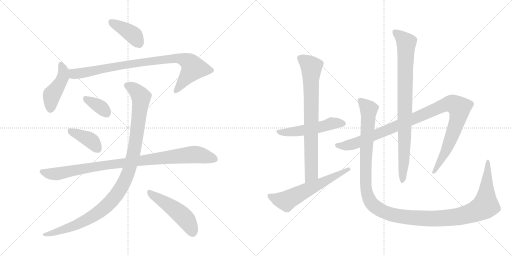
t = 0.00 s
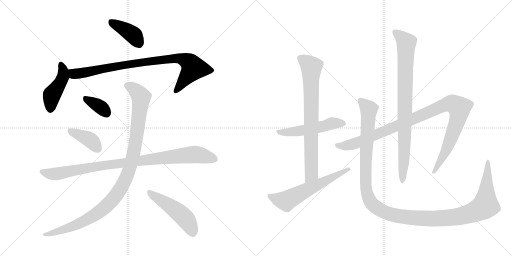
t = 2.36 s
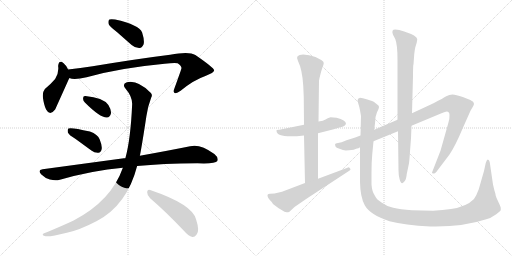
t = 4.71 s
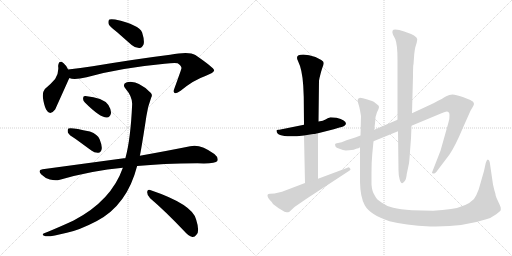
t = 7.07 s
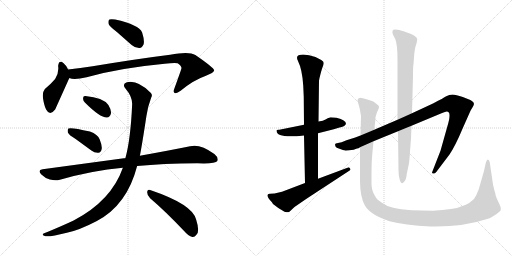
t = 9.42 s
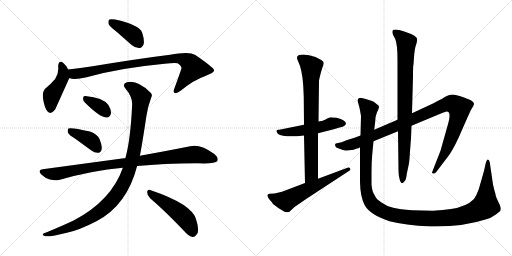
t = 11.78 s

The animated SVG that drew these frames (rendered in a browser with its animation timeline set to each time). Animation: 14 CSS @keyframes rules; one cycle of 11.78 s.

<svg version="1.1" viewBox="0 0 2048 1024" xmlns="http://www.w3.org/2000/svg">
  <g stroke="lightgray" stroke-dasharray="1,1" stroke-width="1" transform="scale(4, 4)">
    <line x1="0" y1="0" x2="256" y2="256"></line>
    <line x1="256" y1="0" x2="0" y2="256"></line>
    <line x1="128" y1="0" x2="128" y2="256"></line>
    <line x1="0" y1="128" x2="256" y2="128"></line>
    <line x1="256" y1="0" x2="512" y2="256"></line>
    <line x1="512" y1="0" x2="256" y2="256"></line>
    <line x1="384" y1="0" x2="384" y2="256"></line>
    <line x1="256" y1="128" x2="512" y2="128"></line>
  </g>
<g transform="scale(1, -1) translate(0, -850)">
   <style type="text/css">
    @keyframes keyframes0 {
      from {
       stroke: black;
       stroke-dashoffset: 399;
       stroke-width: 128;
       }
       56% {
       animation-timing-function: step-end;
       stroke: black;
       stroke-dashoffset: 0;
       stroke-width: 128;
       }
       to {
       stroke: black;
       stroke-width: 1024;
       }
       }
       #make-me-a-hanzi-animation-0 {
         animation: keyframes0 0.574707s both;
         animation-delay: 0.000000s;
         animation-timing-function: linear;
       }
    @keyframes keyframes1 {
      from {
       stroke: black;
       stroke-dashoffset: 447;
       stroke-width: 128;
       }
       59% {
       animation-timing-function: step-end;
       stroke: black;
       stroke-dashoffset: 0;
       stroke-width: 128;
       }
       to {
       stroke: black;
       stroke-width: 1024;
       }
       }
       #make-me-a-hanzi-animation-1 {
         animation: keyframes1 0.613770s both;
         animation-delay: 0.574707s;
         animation-timing-function: linear;
       }
    @keyframes keyframes2 {
      from {
       stroke: black;
       stroke-dashoffset: 887;
       stroke-width: 128;
       }
       74% {
       animation-timing-function: step-end;
       stroke: black;
       stroke-dashoffset: 0;
       stroke-width: 128;
       }
       to {
       stroke: black;
       stroke-width: 1024;
       }
       }
       #make-me-a-hanzi-animation-2 {
         animation: keyframes2 0.971842s both;
         animation-delay: 1.188477s;
         animation-timing-function: linear;
       }
    @keyframes keyframes3 {
      from {
       stroke: black;
       stroke-dashoffset: 354;
       stroke-width: 128;
       }
       54% {
       animation-timing-function: step-end;
       stroke: black;
       stroke-dashoffset: 0;
       stroke-width: 128;
       }
       to {
       stroke: black;
       stroke-width: 1024;
       }
       }
       #make-me-a-hanzi-animation-3 {
         animation: keyframes3 0.538086s both;
         animation-delay: 2.160319s;
         animation-timing-function: linear;
       }
    @keyframes keyframes4 {
      from {
       stroke: black;
       stroke-dashoffset: 396;
       stroke-width: 128;
       }
       56% {
       animation-timing-function: step-end;
       stroke: black;
       stroke-dashoffset: 0;
       stroke-width: 128;
       }
       to {
       stroke: black;
       stroke-width: 1024;
       }
       }
       #make-me-a-hanzi-animation-4 {
         animation: keyframes4 0.572266s both;
         animation-delay: 2.698405s;
         animation-timing-function: linear;
       }
    @keyframes keyframes5 {
      from {
       stroke: black;
       stroke-dashoffset: 956;
       stroke-width: 128;
       }
       76% {
       animation-timing-function: step-end;
       stroke: black;
       stroke-dashoffset: 0;
       stroke-width: 128;
       }
       to {
       stroke: black;
       stroke-width: 1024;
       }
       }
       #make-me-a-hanzi-animation-5 {
         animation: keyframes5 1.027995s both;
         animation-delay: 3.270671s;
         animation-timing-function: linear;
       }
    @keyframes keyframes6 {
      from {
       stroke: black;
       stroke-dashoffset: 1071;
       stroke-width: 128;
       }
       78% {
       animation-timing-function: step-end;
       stroke: black;
       stroke-dashoffset: 0;
       stroke-width: 128;
       }
       to {
       stroke: black;
       stroke-width: 1024;
       }
       }
       #make-me-a-hanzi-animation-6 {
         animation: keyframes6 1.121582s both;
         animation-delay: 4.298666s;
         animation-timing-function: linear;
       }
    @keyframes keyframes7 {
      from {
       stroke: black;
       stroke-dashoffset: 494;
       stroke-width: 128;
       }
       62% {
       animation-timing-function: step-end;
       stroke: black;
       stroke-dashoffset: 0;
       stroke-width: 128;
       }
       to {
       stroke: black;
       stroke-width: 1024;
       }
       }
       #make-me-a-hanzi-animation-7 {
         animation: keyframes7 0.652018s both;
         animation-delay: 5.420248s;
         animation-timing-function: linear;
       }
    @keyframes keyframes8 {
      from {
       stroke: black;
       stroke-dashoffset: 526;
       stroke-width: 128;
       }
       63% {
       animation-timing-function: step-end;
       stroke: black;
       stroke-dashoffset: 0;
       stroke-width: 128;
       }
       to {
       stroke: black;
       stroke-width: 1024;
       }
       }
       #make-me-a-hanzi-animation-8 {
         animation: keyframes8 0.678060s both;
         animation-delay: 6.072266s;
         animation-timing-function: linear;
       }
    @keyframes keyframes9 {
      from {
       stroke: black;
       stroke-dashoffset: 773;
       stroke-width: 128;
       }
       72% {
       animation-timing-function: step-end;
       stroke: black;
       stroke-dashoffset: 0;
       stroke-width: 128;
       }
       to {
       stroke: black;
       stroke-width: 1024;
       }
       }
       #make-me-a-hanzi-animation-9 {
         animation: keyframes9 0.879069s both;
         animation-delay: 6.750326s;
         animation-timing-function: linear;
       }
    @keyframes keyframes10 {
      from {
       stroke: black;
       stroke-dashoffset: 606;
       stroke-width: 128;
       }
       66% {
       animation-timing-function: step-end;
       stroke: black;
       stroke-dashoffset: 0;
       stroke-width: 128;
       }
       to {
       stroke: black;
       stroke-width: 1024;
       }
       }
       #make-me-a-hanzi-animation-10 {
         animation: keyframes10 0.743164s both;
         animation-delay: 7.629395s;
         animation-timing-function: linear;
       }
    @keyframes keyframes11 {
      from {
       stroke: black;
       stroke-dashoffset: 1058;
       stroke-width: 128;
       }
       77% {
       animation-timing-function: step-end;
       stroke: black;
       stroke-dashoffset: 0;
       stroke-width: 128;
       }
       to {
       stroke: black;
       stroke-width: 1024;
       }
       }
       #make-me-a-hanzi-animation-11 {
         animation: keyframes11 1.111003s both;
         animation-delay: 8.372559s;
         animation-timing-function: linear;
       }
    @keyframes keyframes12 {
      from {
       stroke: black;
       stroke-dashoffset: 867;
       stroke-width: 128;
       }
       74% {
       animation-timing-function: step-end;
       stroke: black;
       stroke-dashoffset: 0;
       stroke-width: 128;
       }
       to {
       stroke: black;
       stroke-width: 1024;
       }
       }
       #make-me-a-hanzi-animation-12 {
         animation: keyframes12 0.955566s both;
         animation-delay: 9.483562s;
         animation-timing-function: linear;
       }
    @keyframes keyframes13 {
      from {
       stroke: black;
       stroke-dashoffset: 1338;
       stroke-width: 128;
       }
       81% {
       animation-timing-function: step-end;
       stroke: black;
       stroke-dashoffset: 0;
       stroke-width: 128;
       }
       to {
       stroke: black;
       stroke-width: 1024;
       }
       }
       #make-me-a-hanzi-animation-13 {
         animation: keyframes13 1.338867s both;
         animation-delay: 10.439128s;
         animation-timing-function: linear;
       }
</style>
<path d="M 467.5 722.0 L 526.5 670.0 Q 541.5 657.0 558.5 658.0 Q 568.5 659.0 574.5 673.0 Q 578.5 689.0 568.5 720.0 Q 556.5 751.0 460.5 772.0 Q 444.5 775.0 437.5 772.0 Q 431.5 768.0 434.5 754.0 Q 438.5 744.0 467.5 722.0 Z" fill="lightgray"></path> 
<path d="M 272.5 572.0 Q 263.5 590.0 254.5 597.0 Q 235.5 613.0 232.5 586.0 Q 236.5 559.0 220.5 534.0 Q 204.5 515.0 179.5 494.0 Q 169.5 482.0 171.5 461.0 Q 175.5 430.0 184.5 412.0 Q 199.5 384.0 220.5 412.0 Q 223.5 418.0 275.5 534.0 Q 276.5 535.0 277.5 538.0 C 283.5 551.0 283.5 551.0 272.5 572.0 Z" fill="lightgray"></path> 
<path d="M 277.5 538.0 Q 295.5 529.0 346.5 541.0 Q 476.5 578.0 658.5 595.0 Q 695.5 599.0 710.5 597.0 Q 728.5 584.0 725.5 576.0 Q 725.5 573.0 697.5 496.0 Q 691.5 481.0 698.5 478.0 Q 705.5 474.0 722.5 487.0 Q 774.5 530.0 821.5 546.0 Q 858.5 561.0 856.5 569.0 Q 855.5 579.0 781.5 630.0 Q 756.5 646.0 680.5 631.0 Q 551.5 615.0 370.5 585.0 Q 321.5 578.0 272.5 572.0 C 242.5 568.0 248.5 544.0 277.5 538.0 Z" fill="lightgray"></path> 
<path d="M 339.5 440.0 Q 400.5 379.0 427.5 380.0 Q 440.5 380.0 444.5 399.0 Q 444.5 412.0 433.5 430.0 Q 412.5 460.0 341.5 466.0 Q 331.5 467.0 332.5 456.0 Q 331.5 447.0 339.5 440.0 Z" fill="lightgray"></path> 
<path d="M 302.5 294.0 L 365.5 248.0 Q 378.5 238.0 393.5 239.0 Q 403.5 240.0 406.5 253.0 Q 409.5 266.0 398.5 293.0 Q 391.5 312.0 359.5 324.0 Q 283.5 342.0 273.5 336.0 Q 269.5 332.0 271.5 320.0 Q 275.5 310.0 302.5 294.0 Z" fill="lightgray"></path> 
<path d="M 548.5 186.0 Q 650.5 196.0 789.5 197.0 Q 861.5 194.0 869.5 206.0 Q 875.5 219.0 857.5 234.0 Q 800.5 276.0 760.5 265.0 Q 681.5 249.0 559.5 227.0 L 501.5 217.0 Q 498.5 218.0 495.5 217.0 L 170.5 173.0 Q 148.5 170.0 165.5 152.0 Q 180.5 137.0 199.5 132.0 Q 221.5 126.0 239.5 131.0 Q 368.5 168.0 491.5 179.0 L 548.5 186.0 Z" fill="lightgray"></path> 
<path d="M 491.5 179.0 Q 445.5 47.0 294.5 -32.0 Q 249.5 -53.0 189.5 -78.0 Q 176.5 -82.0 172.5 -85.0 Q 166.5 -91.0 182.5 -95.0 Q 200.5 -98.0 267.5 -81.0 Q 316.5 -71.0 387.5 -34.0 Q 508.5 30.0 548.5 186.0 L 559.5 227.0 Q 568.5 272.0 585.5 385.0 Q 589.5 419.0 604.5 459.0 Q 611.5 471.0 602.5 479.0 Q 550.5 531.0 507.5 521.0 Q 486.5 514.0 502.5 495.0 Q 530.5 462.0 528.5 431.0 Q 522.5 293.0 501.5 217.0 L 491.5 179.0 Z" fill="lightgray"></path> 
<path d="M 600.5 57.0 Q 661.5 5.0 735.5 -73.0 Q 753.5 -94.0 769.5 -98.0 Q 778.5 -99.0 786.5 -88.0 Q 799.5 -75.0 784.5 -28.0 Q 769.5 33.0 600.5 90.0 Q 590.5 94.0 588.5 82.0 Q 588.5 67.0 600.5 57.0 Z" fill="lightgray"></path> 
<path d="M 1346.0 379.0 L 1322.0 381.0 Q 1310.0 377.0 1302.0 372.0 Q 1294.0 367.0 1274.0 364.0 L 1216.0 351.0 L 1122.0 332.0 Q 1118.0 331.0 1113.0 331.0 Q 1108.0 331.0 1106.0 329.0 L 1106.0 327.0 Q 1106.0 296.0 1216.0 308.0 L 1272.0 317.0 L 1335.0 333.0 L 1358.0 340.0 Q 1367.0 342.0 1377.0 346.0 L 1384.0 354.0 Q 1384.0 370.0 1346.0 379.0 Z" fill="lightgray"></path> 
<path d="M 1274.0 364.0 L 1276.0 527.0 L 1278.0 538.0 Q 1284.0 564.0 1289.0 578.0 Q 1295.0 592.0 1295.0 598.0 Q 1295.0 604.0 1285.0 610.0 L 1262.0 622.0 Q 1235.0 632.0 1213.0 632.0 Q 1178.0 632.0 1192.0 606.0 Q 1209.0 572.0 1213.0 507.0 L 1215.0 462.0 L 1216.0 351.0 L 1216.0 308.0 L 1220.0 118.0 C 1221.0 88.0 1272.0 105.0 1272.0 135.0 L 1272.0 317.0 L 1274.0 364.0 Z" fill="lightgray"></path> 
<path d="M 1220.0 118.0 L 1128.0 83.0 L 1098.0 76.0 L 1080.0 75.0 Q 1072.0 75.0 1070.0 70.0 Q 1069.0 59.0 1087.0 42.0 L 1092.0 34.0 Q 1112.0 17.0 1138.0 3.0 Q 1148.0 1.0 1152.0 1.0 Q 1156.0 1.0 1162.0 7.0 L 1178.0 22.0 L 1226.0 55.0 L 1394.0 165.0 Q 1402.0 169.0 1402.0 172.0 Q 1402.0 174.0 1398.0 179.0 Q 1394.0 183.0 1390.0 179.0 L 1272.0 135.0 L 1220.0 118.0 Z" fill="lightgray"></path> 
<path d="M 1442.0 308.0 L 1421.0 300.0 L 1386.0 289.0 Q 1364.0 279.0 1352.0 278.0 Q 1340.0 277.0 1340.0 272.0 L 1342.0 264.0 Q 1344.0 259.0 1358.0 255.0 Q 1373.0 248.0 1383.0 248.0 Q 1394.0 248.0 1415.0 251.0 Q 1423.0 255.0 1428.0 256.0 Q 1434.0 256.0 1440.0 261.0 L 1494.0 285.0 L 1592.0 325.0 L 1646.0 347.0 L 1766.0 397.0 Q 1783.0 404.0 1787.0 404.0 Q 1798.0 404.0 1798.0 390.0 Q 1799.0 375.0 1793.0 357.0 L 1762.0 247.0 L 1728.0 160.0 Q 1728.0 156.0 1733.0 156.0 Q 1739.0 155.0 1745.0 162.0 L 1798.0 232.0 Q 1822.0 268.0 1850.0 335.0 L 1882.0 407.0 L 1892.0 424.0 Q 1902.0 439.0 1886.0 447.0 Q 1879.0 452.0 1851.0 462.0 Q 1823.0 472.0 1810.0 472.0 Q 1797.0 472.0 1785.0 465.0 Q 1774.0 458.0 1734.0 437.0 L 1648.0 397.0 L 1590.0 371.0 L 1497.0 331.0 L 1442.0 308.0 Z" fill="lightgray"></path> 
<path d="M 1592.0 325.0 L 1594.0 169.0 Q 1594.0 151.0 1598.0 135.0 Q 1605.0 105.0 1619.0 126.0 Q 1625.0 133.0 1627.0 154.0 L 1636.0 197.0 Q 1638.0 212.0 1640.0 245.0 L 1644.0 297.0 L 1646.0 347.0 L 1648.0 397.0 L 1652.0 546.0 Q 1652.0 591.0 1654.0 593.0 L 1657.0 634.0 Q 1659.0 651.0 1661.0 660.0 L 1667.0 680.0 L 1669.0 693.0 Q 1669.0 707.0 1617.0 724.0 Q 1595.0 732.0 1581.0 732.0 Q 1564.0 732.0 1572.0 711.0 L 1581.0 694.0 Q 1590.0 672.0 1590.0 611.0 L 1590.0 371.0 L 1592.0 325.0 Z" fill="lightgray"></path> 
<path d="M 1497.0 331.0 L 1501.0 366.0 Q 1501.0 384.0 1508.0 401.0 Q 1516.0 417.0 1516.0 422.0 Q 1516.0 427.0 1510.0 431.0 L 1500.0 439.0 Q 1496.0 443.0 1488.0 446.0 L 1466.0 453.0 Q 1450.0 459.0 1440.0 459.0 Q 1430.0 457.0 1430.0 447.0 L 1434.0 433.0 Q 1438.0 421.0 1440.0 409.0 L 1444.0 386.0 L 1442.0 308.0 L 1440.0 261.0 L 1440.0 122.0 Q 1441.0 62.0 1459.0 29.0 Q 1480.0 -9.0 1558.0 -35.0 Q 1618.0 -51.0 1722.0 -56.0 L 1743.0 -56.0 Q 1857.0 -56.0 1945.0 -27.0 Q 1963.0 -23.0 1985.0 -7.0 Q 2001.0 6.0 2003.0 9.0 L 2003.0 18.0 Q 2003.0 23.0 1994.0 41.0 Q 1985.0 59.0 1983.0 67.0 Q 1982.0 75.0 1980.0 81.0 Q 1978.0 86.0 1976.0 95.0 L 1972.0 112.0 L 1959.0 201.0 Q 1957.0 211.0 1951.0 212.0 Q 1947.0 212.0 1943.0 198.0 L 1936.0 166.0 L 1915.0 93.0 Q 1906.0 68.0 1896.0 54.0 Q 1866.0 23.0 1804.0 14.0 Q 1772.0 9.0 1732.0 7.0 L 1648.0 9.0 Q 1600.0 13.0 1573.0 19.0 Q 1546.0 25.0 1526.0 40.0 Q 1505.0 53.0 1499.0 68.0 Q 1488.0 84.0 1486.0 112.0 L 1486.0 159.0 Q 1486.0 202.0 1489.0 233.0 L 1494.0 285.0 L 1497.0 331.0 Z" fill="lightgray"></path> 
      <clipPath id="make-me-a-hanzi-clip-0">
      <path d="M 467.5 722.0 L 526.5 670.0 Q 541.5 657.0 558.5 658.0 Q 568.5 659.0 574.5 673.0 Q 578.5 689.0 568.5 720.0 Q 556.5 751.0 460.5 772.0 Q 444.5 775.0 437.5 772.0 Q 431.5 768.0 434.5 754.0 Q 438.5 744.0 467.5 722.0 Z" fill="lightgray"></path>
      </clipPath>
      <path clip-path="url(#make-me-a-hanzi-clip-0)" d="M 443.5 764.0 L 532.5 711.0 L 554.5 678.0 " fill="none" id="make-me-a-hanzi-animation-0" stroke-dasharray="271 542" stroke-linecap="round"></path>

      <clipPath id="make-me-a-hanzi-clip-1">
      <path d="M 272.5 572.0 Q 263.5 590.0 254.5 597.0 Q 235.5 613.0 232.5 586.0 Q 236.5 559.0 220.5 534.0 Q 204.5 515.0 179.5 494.0 Q 169.5 482.0 171.5 461.0 Q 175.5 430.0 184.5 412.0 Q 199.5 384.0 220.5 412.0 Q 223.5 418.0 275.5 534.0 Q 276.5 535.0 277.5 538.0 C 283.5 551.0 283.5 551.0 272.5 572.0 Z" fill="lightgray"></path>
      </clipPath>
      <path clip-path="url(#make-me-a-hanzi-clip-1)" d="M 243.5 591.0 L 252.5 571.0 L 251.5 542.0 L 236.5 509.0 L 206.5 468.0 L 201.5 415.0 " fill="none" id="make-me-a-hanzi-animation-1" stroke-dasharray="319 638" stroke-linecap="round"></path>

      <clipPath id="make-me-a-hanzi-clip-2">
      <path d="M 277.5 538.0 Q 295.5 529.0 346.5 541.0 Q 476.5 578.0 658.5 595.0 Q 695.5 599.0 710.5 597.0 Q 728.5 584.0 725.5 576.0 Q 725.5 573.0 697.5 496.0 Q 691.5 481.0 698.5 478.0 Q 705.5 474.0 722.5 487.0 Q 774.5 530.0 821.5 546.0 Q 858.5 561.0 856.5 569.0 Q 855.5 579.0 781.5 630.0 Q 756.5 646.0 680.5 631.0 Q 551.5 615.0 370.5 585.0 Q 321.5 578.0 272.5 572.0 C 242.5 568.0 248.5 544.0 277.5 538.0 Z" fill="lightgray"></path>
      </clipPath>
      <path clip-path="url(#make-me-a-hanzi-clip-2)" d="M 280.5 567.0 L 303.5 554.0 L 484.5 589.0 L 712.5 618.0 L 752.5 603.0 L 767.5 589.0 L 771.5 574.0 L 703.5 485.0 " fill="none" id="make-me-a-hanzi-animation-2" stroke-dasharray="759 1518" stroke-linecap="round"></path>

      <clipPath id="make-me-a-hanzi-clip-3">
      <path d="M 339.5 440.0 Q 400.5 379.0 427.5 380.0 Q 440.5 380.0 444.5 399.0 Q 444.5 412.0 433.5 430.0 Q 412.5 460.0 341.5 466.0 Q 331.5 467.0 332.5 456.0 Q 331.5 447.0 339.5 440.0 Z" fill="lightgray"></path>
      </clipPath>
      <path clip-path="url(#make-me-a-hanzi-clip-3)" d="M 345.5 454.0 L 390.5 430.0 L 425.5 399.0 " fill="none" id="make-me-a-hanzi-animation-3" stroke-dasharray="226 452" stroke-linecap="round"></path>

      <clipPath id="make-me-a-hanzi-clip-4">
      <path d="M 302.5 294.0 L 365.5 248.0 Q 378.5 238.0 393.5 239.0 Q 403.5 240.0 406.5 253.0 Q 409.5 266.0 398.5 293.0 Q 391.5 312.0 359.5 324.0 Q 283.5 342.0 273.5 336.0 Q 269.5 332.0 271.5 320.0 Q 275.5 310.0 302.5 294.0 Z" fill="lightgray"></path>
      </clipPath>
      <path clip-path="url(#make-me-a-hanzi-clip-4)" d="M 277.5 331.0 L 354.5 294.0 L 391.5 254.0 " fill="none" id="make-me-a-hanzi-animation-4" stroke-dasharray="268 536" stroke-linecap="round"></path>

      <clipPath id="make-me-a-hanzi-clip-5">
      <path d="M 548.5 186.0 Q 650.5 196.0 789.5 197.0 Q 861.5 194.0 869.5 206.0 Q 875.5 219.0 857.5 234.0 Q 800.5 276.0 760.5 265.0 Q 681.5 249.0 559.5 227.0 L 501.5 217.0 Q 498.5 218.0 495.5 217.0 L 170.5 173.0 Q 148.5 170.0 165.5 152.0 Q 180.5 137.0 199.5 132.0 Q 221.5 126.0 239.5 131.0 Q 368.5 168.0 491.5 179.0 L 548.5 186.0 Z" fill="lightgray"></path>
      </clipPath>
      <path clip-path="url(#make-me-a-hanzi-clip-5)" d="M 168.5 162.0 L 221.5 154.0 L 428.5 191.0 L 772.5 232.0 L 860.5 213.0 " fill="none" id="make-me-a-hanzi-animation-5" stroke-dasharray="828 1656" stroke-linecap="round"></path>

      <clipPath id="make-me-a-hanzi-clip-6">
      <path d="M 491.5 179.0 Q 445.5 47.0 294.5 -32.0 Q 249.5 -53.0 189.5 -78.0 Q 176.5 -82.0 172.5 -85.0 Q 166.5 -91.0 182.5 -95.0 Q 200.5 -98.0 267.5 -81.0 Q 316.5 -71.0 387.5 -34.0 Q 508.5 30.0 548.5 186.0 L 559.5 227.0 Q 568.5 272.0 585.5 385.0 Q 589.5 419.0 604.5 459.0 Q 611.5 471.0 602.5 479.0 Q 550.5 531.0 507.5 521.0 Q 486.5 514.0 502.5 495.0 Q 530.5 462.0 528.5 431.0 Q 522.5 293.0 501.5 217.0 L 491.5 179.0 Z" fill="lightgray"></path>
      </clipPath>
      <path clip-path="url(#make-me-a-hanzi-clip-6)" d="M 509.5 507.0 L 550.5 481.0 L 559.5 470.0 L 563.5 446.0 L 534.5 236.0 L 511.5 153.0 L 492.5 112.0 L 434.5 34.0 L 368.5 -17.0 L 253.5 -70.0 L 178.5 -89.0 " fill="none" id="make-me-a-hanzi-animation-6" stroke-dasharray="943 1886" stroke-linecap="round"></path>

      <clipPath id="make-me-a-hanzi-clip-7">
      <path d="M 600.5 57.0 Q 661.5 5.0 735.5 -73.0 Q 753.5 -94.0 769.5 -98.0 Q 778.5 -99.0 786.5 -88.0 Q 799.5 -75.0 784.5 -28.0 Q 769.5 33.0 600.5 90.0 Q 590.5 94.0 588.5 82.0 Q 588.5 67.0 600.5 57.0 Z" fill="lightgray"></path>
      </clipPath>
      <path clip-path="url(#make-me-a-hanzi-clip-7)" d="M 600.5 77.0 L 726.5 -10.0 L 749.5 -35.0 L 770.5 -81.0 " fill="none" id="make-me-a-hanzi-animation-7" stroke-dasharray="366 732" stroke-linecap="round"></path>

      <clipPath id="make-me-a-hanzi-clip-8">
      <path d="M 1346.0 379.0 L 1322.0 381.0 Q 1310.0 377.0 1302.0 372.0 Q 1294.0 367.0 1274.0 364.0 L 1216.0 351.0 L 1122.0 332.0 Q 1118.0 331.0 1113.0 331.0 Q 1108.0 331.0 1106.0 329.0 L 1106.0 327.0 Q 1106.0 296.0 1216.0 308.0 L 1272.0 317.0 L 1335.0 333.0 L 1358.0 340.0 Q 1367.0 342.0 1377.0 346.0 L 1384.0 354.0 Q 1384.0 370.0 1346.0 379.0 Z" fill="lightgray"></path>
      </clipPath>
      <path clip-path="url(#make-me-a-hanzi-clip-8)" d="M 1110.0 328.0 L 1124.0 320.0 L 1174.0 322.0 L 1338.0 358.0 L 1374.0 356.0 " fill="none" id="make-me-a-hanzi-animation-8" stroke-dasharray="398 796" stroke-linecap="round"></path>

      <clipPath id="make-me-a-hanzi-clip-9">
      <path d="M 1274.0 364.0 L 1276.0 527.0 L 1278.0 538.0 Q 1284.0 564.0 1289.0 578.0 Q 1295.0 592.0 1295.0 598.0 Q 1295.0 604.0 1285.0 610.0 L 1262.0 622.0 Q 1235.0 632.0 1213.0 632.0 Q 1178.0 632.0 1192.0 606.0 Q 1209.0 572.0 1213.0 507.0 L 1215.0 462.0 L 1216.0 351.0 L 1216.0 308.0 L 1220.0 118.0 C 1221.0 88.0 1272.0 105.0 1272.0 135.0 L 1272.0 317.0 L 1274.0 364.0 Z" fill="lightgray"></path>
      </clipPath>
      <path clip-path="url(#make-me-a-hanzi-clip-9)" d="M 1202.0 616.0 L 1245.0 582.0 L 1246.0 158.0 L 1225.0 126.0 " fill="none" id="make-me-a-hanzi-animation-9" stroke-dasharray="645 1290" stroke-linecap="round"></path>

      <clipPath id="make-me-a-hanzi-clip-10">
      <path d="M 1220.0 118.0 L 1128.0 83.0 L 1098.0 76.0 L 1080.0 75.0 Q 1072.0 75.0 1070.0 70.0 Q 1069.0 59.0 1087.0 42.0 L 1092.0 34.0 Q 1112.0 17.0 1138.0 3.0 Q 1148.0 1.0 1152.0 1.0 Q 1156.0 1.0 1162.0 7.0 L 1178.0 22.0 L 1226.0 55.0 L 1394.0 165.0 Q 1402.0 169.0 1402.0 172.0 Q 1402.0 174.0 1398.0 179.0 Q 1394.0 183.0 1390.0 179.0 L 1272.0 135.0 L 1220.0 118.0 Z" fill="lightgray"></path>
      </clipPath>
      <path clip-path="url(#make-me-a-hanzi-clip-10)" d="M 1078.0 67.0 L 1111.0 53.0 L 1147.0 47.0 L 1395.0 172.0 " fill="none" id="make-me-a-hanzi-animation-10" stroke-dasharray="478 956" stroke-linecap="round"></path>

      <clipPath id="make-me-a-hanzi-clip-11">
      <path d="M 1442.0 308.0 L 1421.0 300.0 L 1386.0 289.0 Q 1364.0 279.0 1352.0 278.0 Q 1340.0 277.0 1340.0 272.0 L 1342.0 264.0 Q 1344.0 259.0 1358.0 255.0 Q 1373.0 248.0 1383.0 248.0 Q 1394.0 248.0 1415.0 251.0 Q 1423.0 255.0 1428.0 256.0 Q 1434.0 256.0 1440.0 261.0 L 1494.0 285.0 L 1592.0 325.0 L 1646.0 347.0 L 1766.0 397.0 Q 1783.0 404.0 1787.0 404.0 Q 1798.0 404.0 1798.0 390.0 Q 1799.0 375.0 1793.0 357.0 L 1762.0 247.0 L 1728.0 160.0 Q 1728.0 156.0 1733.0 156.0 Q 1739.0 155.0 1745.0 162.0 L 1798.0 232.0 Q 1822.0 268.0 1850.0 335.0 L 1882.0 407.0 L 1892.0 424.0 Q 1902.0 439.0 1886.0 447.0 Q 1879.0 452.0 1851.0 462.0 Q 1823.0 472.0 1810.0 472.0 Q 1797.0 472.0 1785.0 465.0 Q 1774.0 458.0 1734.0 437.0 L 1648.0 397.0 L 1590.0 371.0 L 1497.0 331.0 L 1442.0 308.0 Z" fill="lightgray"></path>
      </clipPath>
      <path clip-path="url(#make-me-a-hanzi-clip-11)" d="M 1349.0 270.0 L 1380.0 266.0 L 1426.0 278.0 L 1772.0 428.0 L 1798.0 435.0 L 1818.0 432.0 L 1838.0 418.0 L 1830.0 369.0 L 1779.0 237.0 L 1736.0 165.0 " fill="none" id="make-me-a-hanzi-animation-11" stroke-dasharray="930 1860" stroke-linecap="round"></path>

      <clipPath id="make-me-a-hanzi-clip-12">
      <path d="M 1592.0 325.0 L 1594.0 169.0 Q 1594.0 151.0 1598.0 135.0 Q 1605.0 105.0 1619.0 126.0 Q 1625.0 133.0 1627.0 154.0 L 1636.0 197.0 Q 1638.0 212.0 1640.0 245.0 L 1644.0 297.0 L 1646.0 347.0 L 1648.0 397.0 L 1652.0 546.0 Q 1652.0 591.0 1654.0 593.0 L 1657.0 634.0 Q 1659.0 651.0 1661.0 660.0 L 1667.0 680.0 L 1669.0 693.0 Q 1669.0 707.0 1617.0 724.0 Q 1595.0 732.0 1581.0 732.0 Q 1564.0 732.0 1572.0 711.0 L 1581.0 694.0 Q 1590.0 672.0 1590.0 611.0 L 1590.0 371.0 L 1592.0 325.0 Z" fill="lightgray"></path>
      </clipPath>
      <path clip-path="url(#make-me-a-hanzi-clip-12)" d="M 1580.0 720.0 L 1625.0 679.0 L 1616.0 213.0 L 1608.0 129.0 " fill="none" id="make-me-a-hanzi-animation-12" stroke-dasharray="739 1478" stroke-linecap="round"></path>

      <clipPath id="make-me-a-hanzi-clip-13">
      <path d="M 1497.0 331.0 L 1501.0 366.0 Q 1501.0 384.0 1508.0 401.0 Q 1516.0 417.0 1516.0 422.0 Q 1516.0 427.0 1510.0 431.0 L 1500.0 439.0 Q 1496.0 443.0 1488.0 446.0 L 1466.0 453.0 Q 1450.0 459.0 1440.0 459.0 Q 1430.0 457.0 1430.0 447.0 L 1434.0 433.0 Q 1438.0 421.0 1440.0 409.0 L 1444.0 386.0 L 1442.0 308.0 L 1440.0 261.0 L 1440.0 122.0 Q 1441.0 62.0 1459.0 29.0 Q 1480.0 -9.0 1558.0 -35.0 Q 1618.0 -51.0 1722.0 -56.0 L 1743.0 -56.0 Q 1857.0 -56.0 1945.0 -27.0 Q 1963.0 -23.0 1985.0 -7.0 Q 2001.0 6.0 2003.0 9.0 L 2003.0 18.0 Q 2003.0 23.0 1994.0 41.0 Q 1985.0 59.0 1983.0 67.0 Q 1982.0 75.0 1980.0 81.0 Q 1978.0 86.0 1976.0 95.0 L 1972.0 112.0 L 1959.0 201.0 Q 1957.0 211.0 1951.0 212.0 Q 1947.0 212.0 1943.0 198.0 L 1936.0 166.0 L 1915.0 93.0 Q 1906.0 68.0 1896.0 54.0 Q 1866.0 23.0 1804.0 14.0 Q 1772.0 9.0 1732.0 7.0 L 1648.0 9.0 Q 1600.0 13.0 1573.0 19.0 Q 1546.0 25.0 1526.0 40.0 Q 1505.0 53.0 1499.0 68.0 Q 1488.0 84.0 1486.0 112.0 L 1486.0 159.0 Q 1486.0 202.0 1489.0 233.0 L 1494.0 285.0 L 1497.0 331.0 Z" fill="lightgray"></path>
      </clipPath>
      <path clip-path="url(#make-me-a-hanzi-clip-13)" d="M 1444.0 445.0 L 1475.0 413.0 L 1463.0 222.0 L 1462.0 113.0 L 1467.0 81.0 L 1480.0 46.0 L 1496.0 27.0 L 1544.0 -1.0 L 1648.0 -21.0 L 1768.0 -24.0 L 1845.0 -14.0 L 1912.0 9.0 L 1942.0 28.0 L 1953.0 205.0 " fill="none" id="make-me-a-hanzi-animation-13" stroke-dasharray="1210 2420" stroke-linecap="round"></path>

</g>
</svg>
